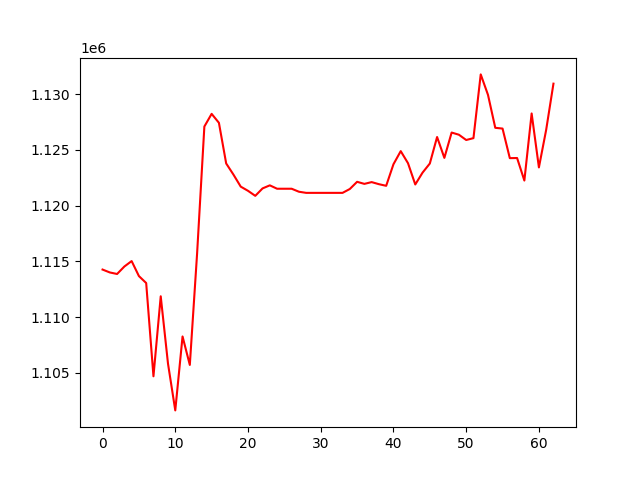

The table this chart was drawn from, first rows:
, 0
0, 1114260
1, 1114000
2, 1113862
3, 1114532
4, 1115020
5, 1113675
6, 1113051
7, 1104687
8, 1111863
9, 1105822
10, 1101629
11, 1108261
12, 1105707
13, 1115687
14, 1127086
15, 1128222
16, 1127420
17, 1123774
18, 1122774
19, 1121697
20, 1121321
21, 1120870
22, 1121536
23, 1121812
24, 1121507
25, 1121507
26, 1121507
27, 1121239
28, 1121137
29, 1121137
30, 1121137
31, 1121137
32, 1121137
33, 1121137
34, 1121484
35, 1122128
36, 1121943
37, 1122102
38, 1121916
39, 1121770
40, 1123702
41, 1124880
42, 1123798
43, 1121889
44, 1122950
45, 1123768
46, 1126145
47, 1124274
48, 1126546
49, 1126351
50, 1125878
51, 1126045
52, 1131761
53, 1129923
54, 1126972
55, 1126903
56, 1124250
57, 1124262
58, 1122241
59, 1128258
... 3 more rows
